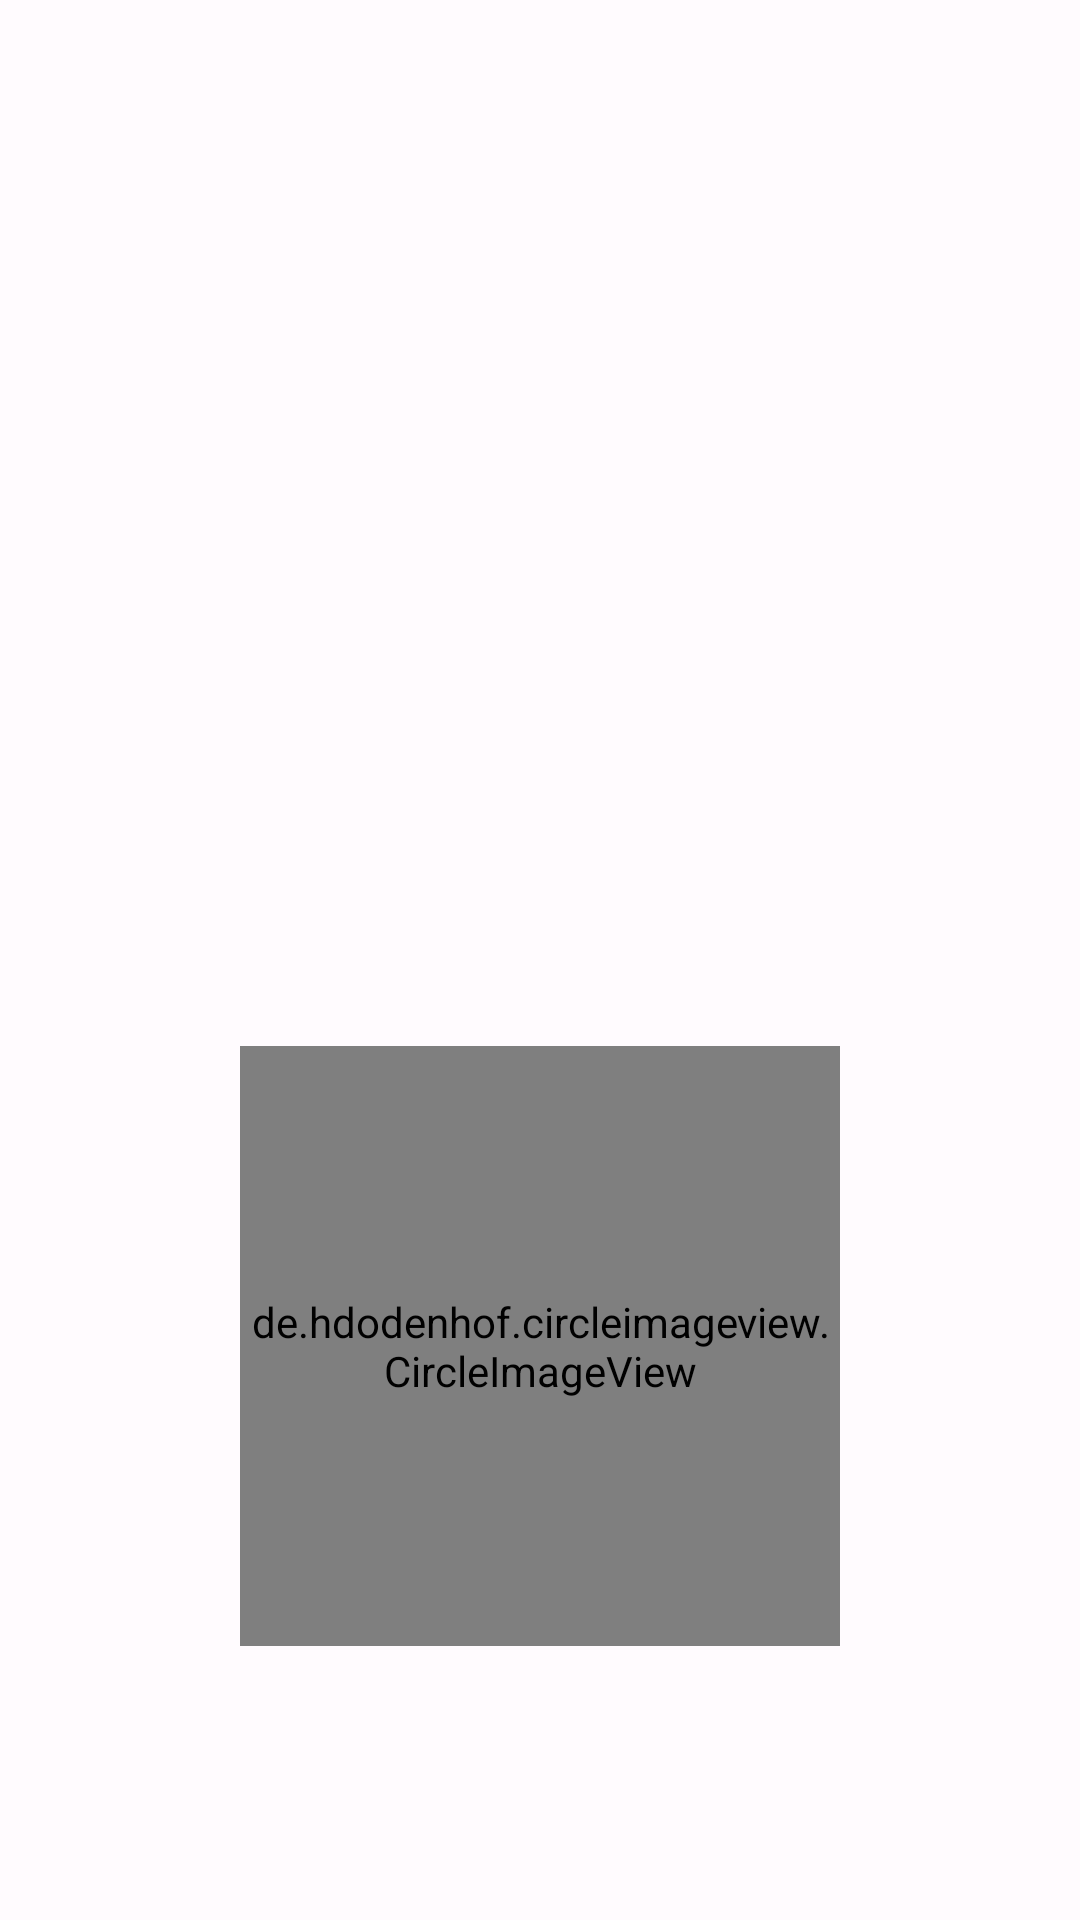

Write the Android layout XML for this screen, with the resource values it uses.
<!-- AndroidManifest.xml: application theme Theme.VetCare -->
<!-- res/layout/fragment_user.xml -->
<?xml version="1.0" encoding="utf-8"?>
<androidx.constraintlayout.widget.ConstraintLayout
    xmlns:android="http://schemas.android.com/apk/res/android"
    xmlns:tools="http://schemas.android.com/tools"
    xmlns:app="http://schemas.android.com/apk/res-auto"
    android:layout_width="match_parent"
    android:layout_height="match_parent"
    tools:context=".view.UserFragment">

    <androidx.appcompat.widget.AppCompatTextView
        android:id="@+id/tvNickNameUser"
        android:layout_width="wrap_content"
        android:layout_height="wrap_content"
        android:textAppearance="?attr/textAppearanceHeadline5"
        android:textStyle="bold"
        android:paddingBottom="@dimen/common_padding_default"
        tools:text="Tonipp77"
        app:layout_constraintBottom_toTopOf="@+id/tvEmailUser"
        app:layout_constraintEnd_toEndOf="parent"
        app:layout_constraintStart_toStartOf="parent" />

    <androidx.appcompat.widget.AppCompatTextView
        android:id="@+id/tvEmailUser"
        android:layout_width="wrap_content"
        android:layout_height="wrap_content"
        android:paddingBottom="@dimen/common_padding_default"
        android:textAppearance="?attr/textAppearanceHeadline6"
        android:textStyle="italic"
        app:layout_constraintBottom_toBottomOf="parent"
        app:layout_constraintEnd_toEndOf="parent"
        app:layout_constraintStart_toStartOf="parent"
        tools:text="tonipenapalencia@gmail.com" />


    <de.hdodenhof.circleimageview.CircleImageView
        android:id="@+id/ivUser"
        android:layout_width="200dp"
        android:layout_height="0dp"
        app:layout_constraintBottom_toTopOf="@+id/tvNickNameUser"
        app:layout_constraintEnd_toEndOf="parent"
        app:layout_constraintStart_toStartOf="parent"
        app:layout_constraintDimensionRatio="1:1"
        app:civ_border_width="2dp"
        app:civ_border_color="@color/md_theme_light_primary"
        tools:srcCompat="@drawable/usertemp" />





</androidx.constraintlayout.widget.ConstraintLayout>
<!-- resources referenced by this layout -->
<resources>
  <color name="md_theme_light_primary">#6750A4</color>
  <dimen name="common_padding_default">16dp</dimen>
  <style name="Theme.VetCare" parent="Theme.Material3.Light.NoActionBar">
          <item name="colorPrimary">@color/md_theme_light_primary</item>
          <item name="colorOnPrimary">@color/md_theme_light_onPrimary</item>
          <item name="colorPrimaryContainer">@color/md_theme_light_primaryContainer</item>
          <item name="colorOnPrimaryContainer">@color/md_theme_light_onPrimaryContainer</item>
          <item name="colorSecondary">@color/md_theme_light_secondary</item>
          <item name="colorOnSecondary">@color/md_theme_light_onSecondary</item>
          <item name="colorSecondaryContainer">@color/md_theme_light_secondaryContainer</item>
          <item name="colorOnSecondaryContainer">@color/md_theme_light_onSecondaryContainer</item>
          <item name="colorTertiary">@color/md_theme_light_tertiary</item>
          <item name="colorOnTertiary">@color/md_theme_light_onTertiary</item>
          <item name="colorTertiaryContainer">@color/md_theme_light_tertiaryContainer</item>
          <item name="colorOnTertiaryContainer">@color/md_theme_light_onTertiaryContainer</item>
          <item name="colorError">@color/md_theme_light_error</item>
          <item name="colorOnError">@color/md_theme_light_onError</item>
          <item name="colorErrorContainer">@color/md_theme_light_errorContainer</item>
          <item name="colorOnErrorContainer">@color/md_theme_light_onErrorContainer</item>
          <item name="colorOutline">@color/md_theme_light_outline</item>
          <item name="android:colorBackground">@color/md_theme_light_background</item>
          <item name="colorOnBackground">@color/md_theme_light_onBackground</item>
          <item name="colorSurface">@color/md_theme_light_surface</item>
          <item name="colorOnSurface">@color/md_theme_light_onSurface</item>
          <item name="colorSurfaceVariant">@color/md_theme_light_surfaceVariant</item>
          <item name="colorOnSurfaceVariant">@color/md_theme_light_onSurfaceVariant</item>
          <item name="colorSurfaceInverse">@color/md_theme_light_inverseSurface</item>
          <item name="colorOnSurfaceInverse">@color/md_theme_light_inverseOnSurface</item>
          <item name="colorPrimaryInverse">@color/md_theme_light_inversePrimary</item>
  
          <item name="windowActionBar">false</item>
          <item name="windowNoTitle">true</item>
      </style>
  <color name="md_theme_light_onPrimary">#FFFFFF</color>
  <color name="md_theme_light_primaryContainer">#EADDFF</color>
  <color name="md_theme_light_onPrimaryContainer">#21005D</color>
  <color name="md_theme_light_secondary">#625B71</color>
  <color name="md_theme_light_onSecondary">#FFFFFF</color>
  <color name="md_theme_light_secondaryContainer">#E8DEF8</color>
  <color name="md_theme_light_onSecondaryContainer">#1D192B</color>
  <color name="md_theme_light_tertiary">#7D5260</color>
  <color name="md_theme_light_onTertiary">#FFFFFF</color>
  <color name="md_theme_light_tertiaryContainer">#FFD8E4</color>
  <color name="md_theme_light_onTertiaryContainer">#31111D</color>
  <color name="md_theme_light_error">#B3261E</color>
  <color name="md_theme_light_onError">#FFFFFF</color>
  <color name="md_theme_light_errorContainer">#F9DEDC</color>
  <color name="md_theme_light_onErrorContainer">#410E0B</color>
  <color name="md_theme_light_outline">#79747E</color>
  <color name="md_theme_light_background">#FFFBFE</color>
  <color name="md_theme_light_onBackground">#1C1B1F</color>
  <color name="md_theme_light_surface">#FFFBFE</color>
  <color name="md_theme_light_onSurface">#1C1B1F</color>
  <color name="md_theme_light_surfaceVariant">#E7E0EC</color>
  <color name="md_theme_light_onSurfaceVariant">#49454F</color>
  <color name="md_theme_light_inverseSurface">#313033</color>
  <color name="md_theme_light_inverseOnSurface">#F4EFF4</color>
  <color name="md_theme_light_inversePrimary">#D0BCFF</color>
</resources>
